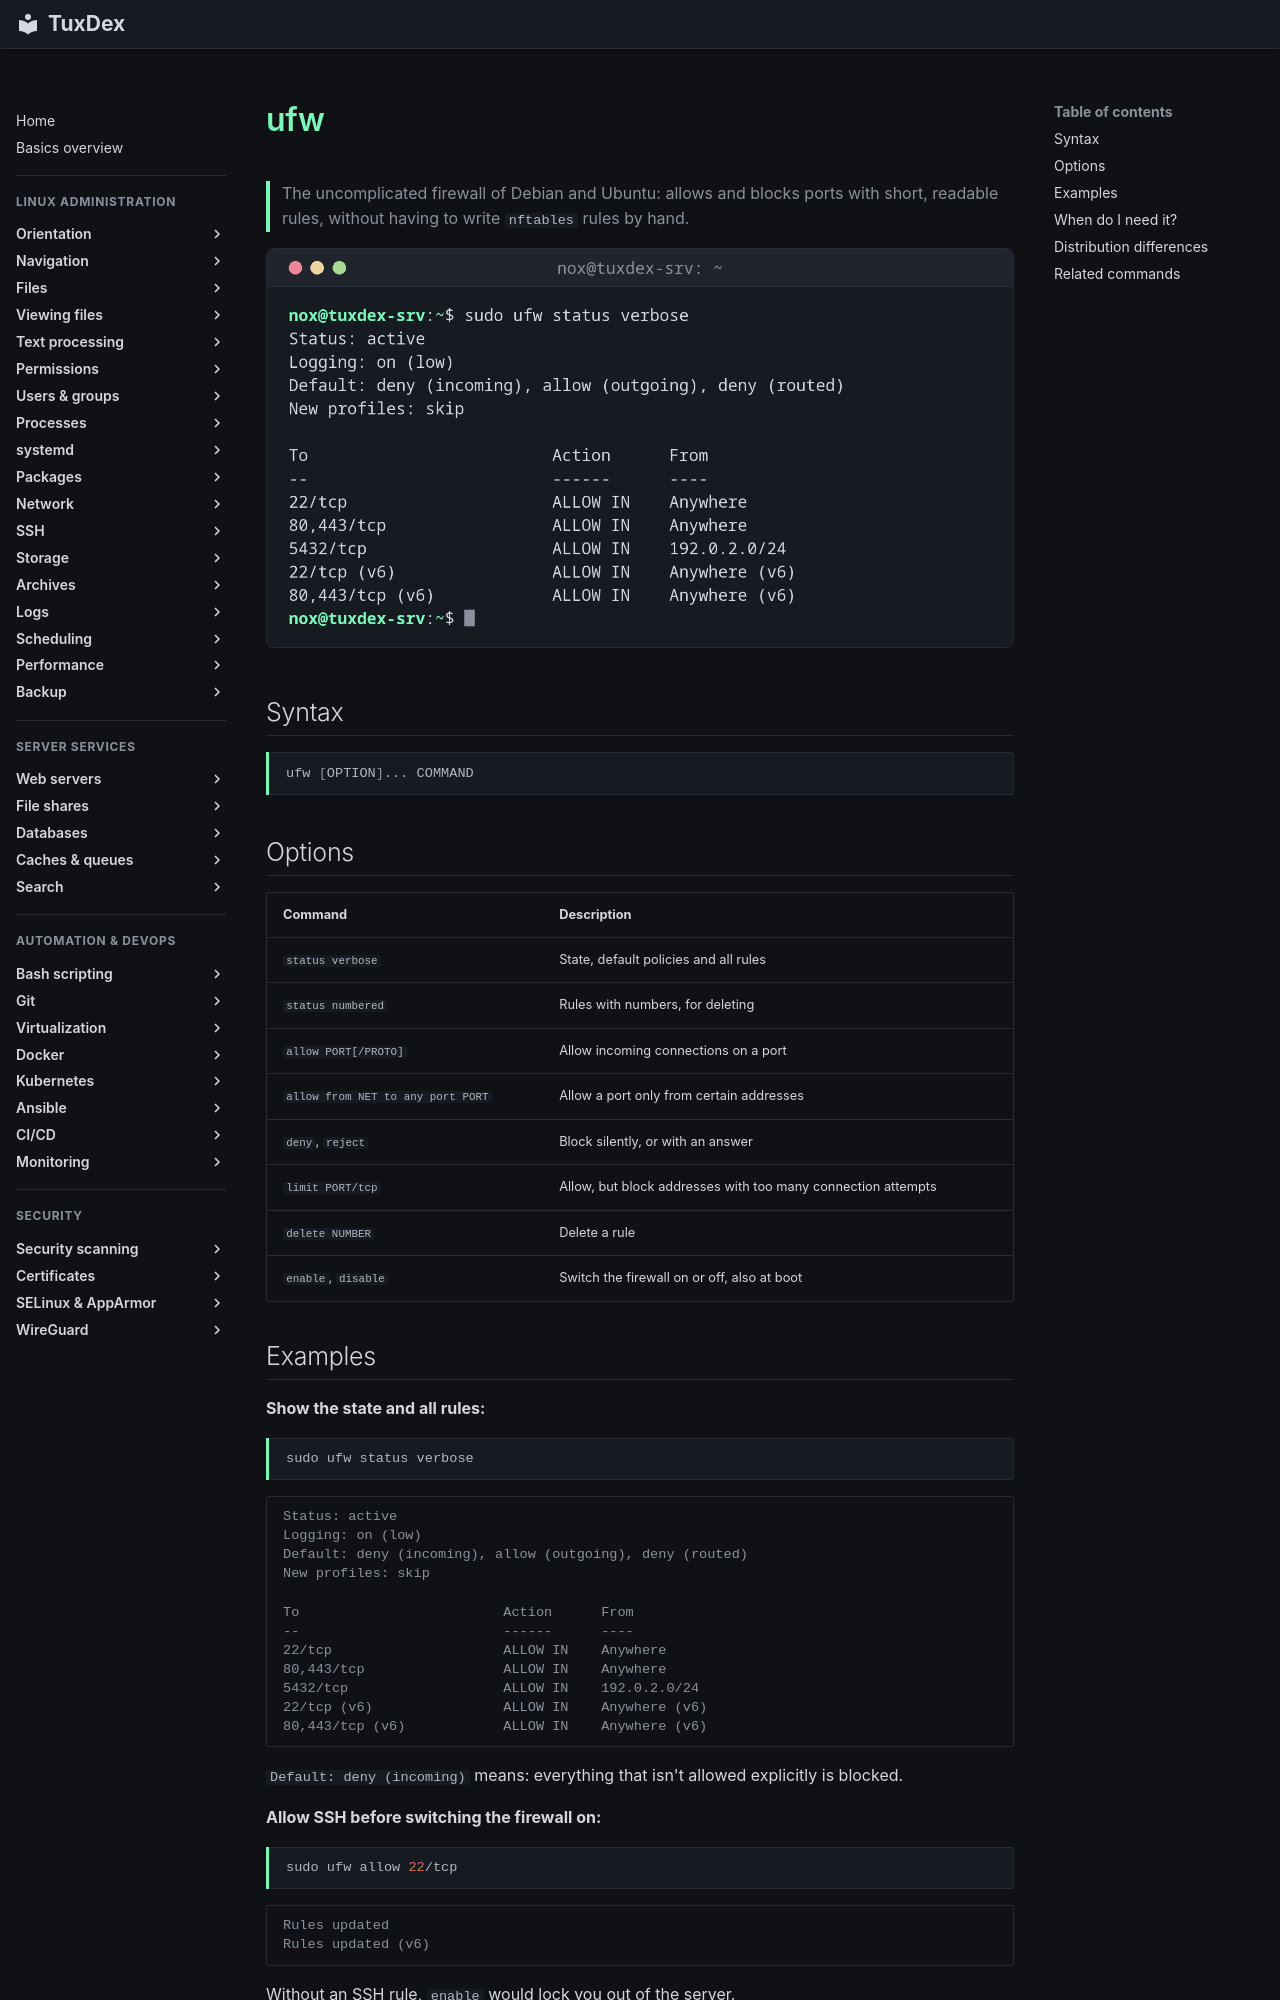

repository: Noxisan/tuxcodex · page: 11-network/ufw.en/index.html · generator: mkdocs

# ufw

> The uncomplicated firewall of Debian and Ubuntu: allows and blocks ports with short, readable rules, without having to write `nftables` rules by hand.

![ufw output](../assets/screenshots/11-network/ufw.png)

## Syntax

```bash
ufw [OPTION]... COMMAND
```

## Options

| Command | Description |
|---------|-------------|
| `status verbose` | State, default policies and all rules |
| `status numbered` | Rules with numbers, for deleting |
| `allow PORT[/PROTO]` | Allow incoming connections on a port |
| `allow from NET to any port PORT` | Allow a port only from certain addresses |
| `deny`, `reject` | Block silently, or with an answer |
| `limit PORT/tcp` | Allow, but block addresses with too many connection attempts |
| `delete NUMBER` | Delete a rule |
| `enable`, `disable` | Switch the firewall on or off, also at boot |
